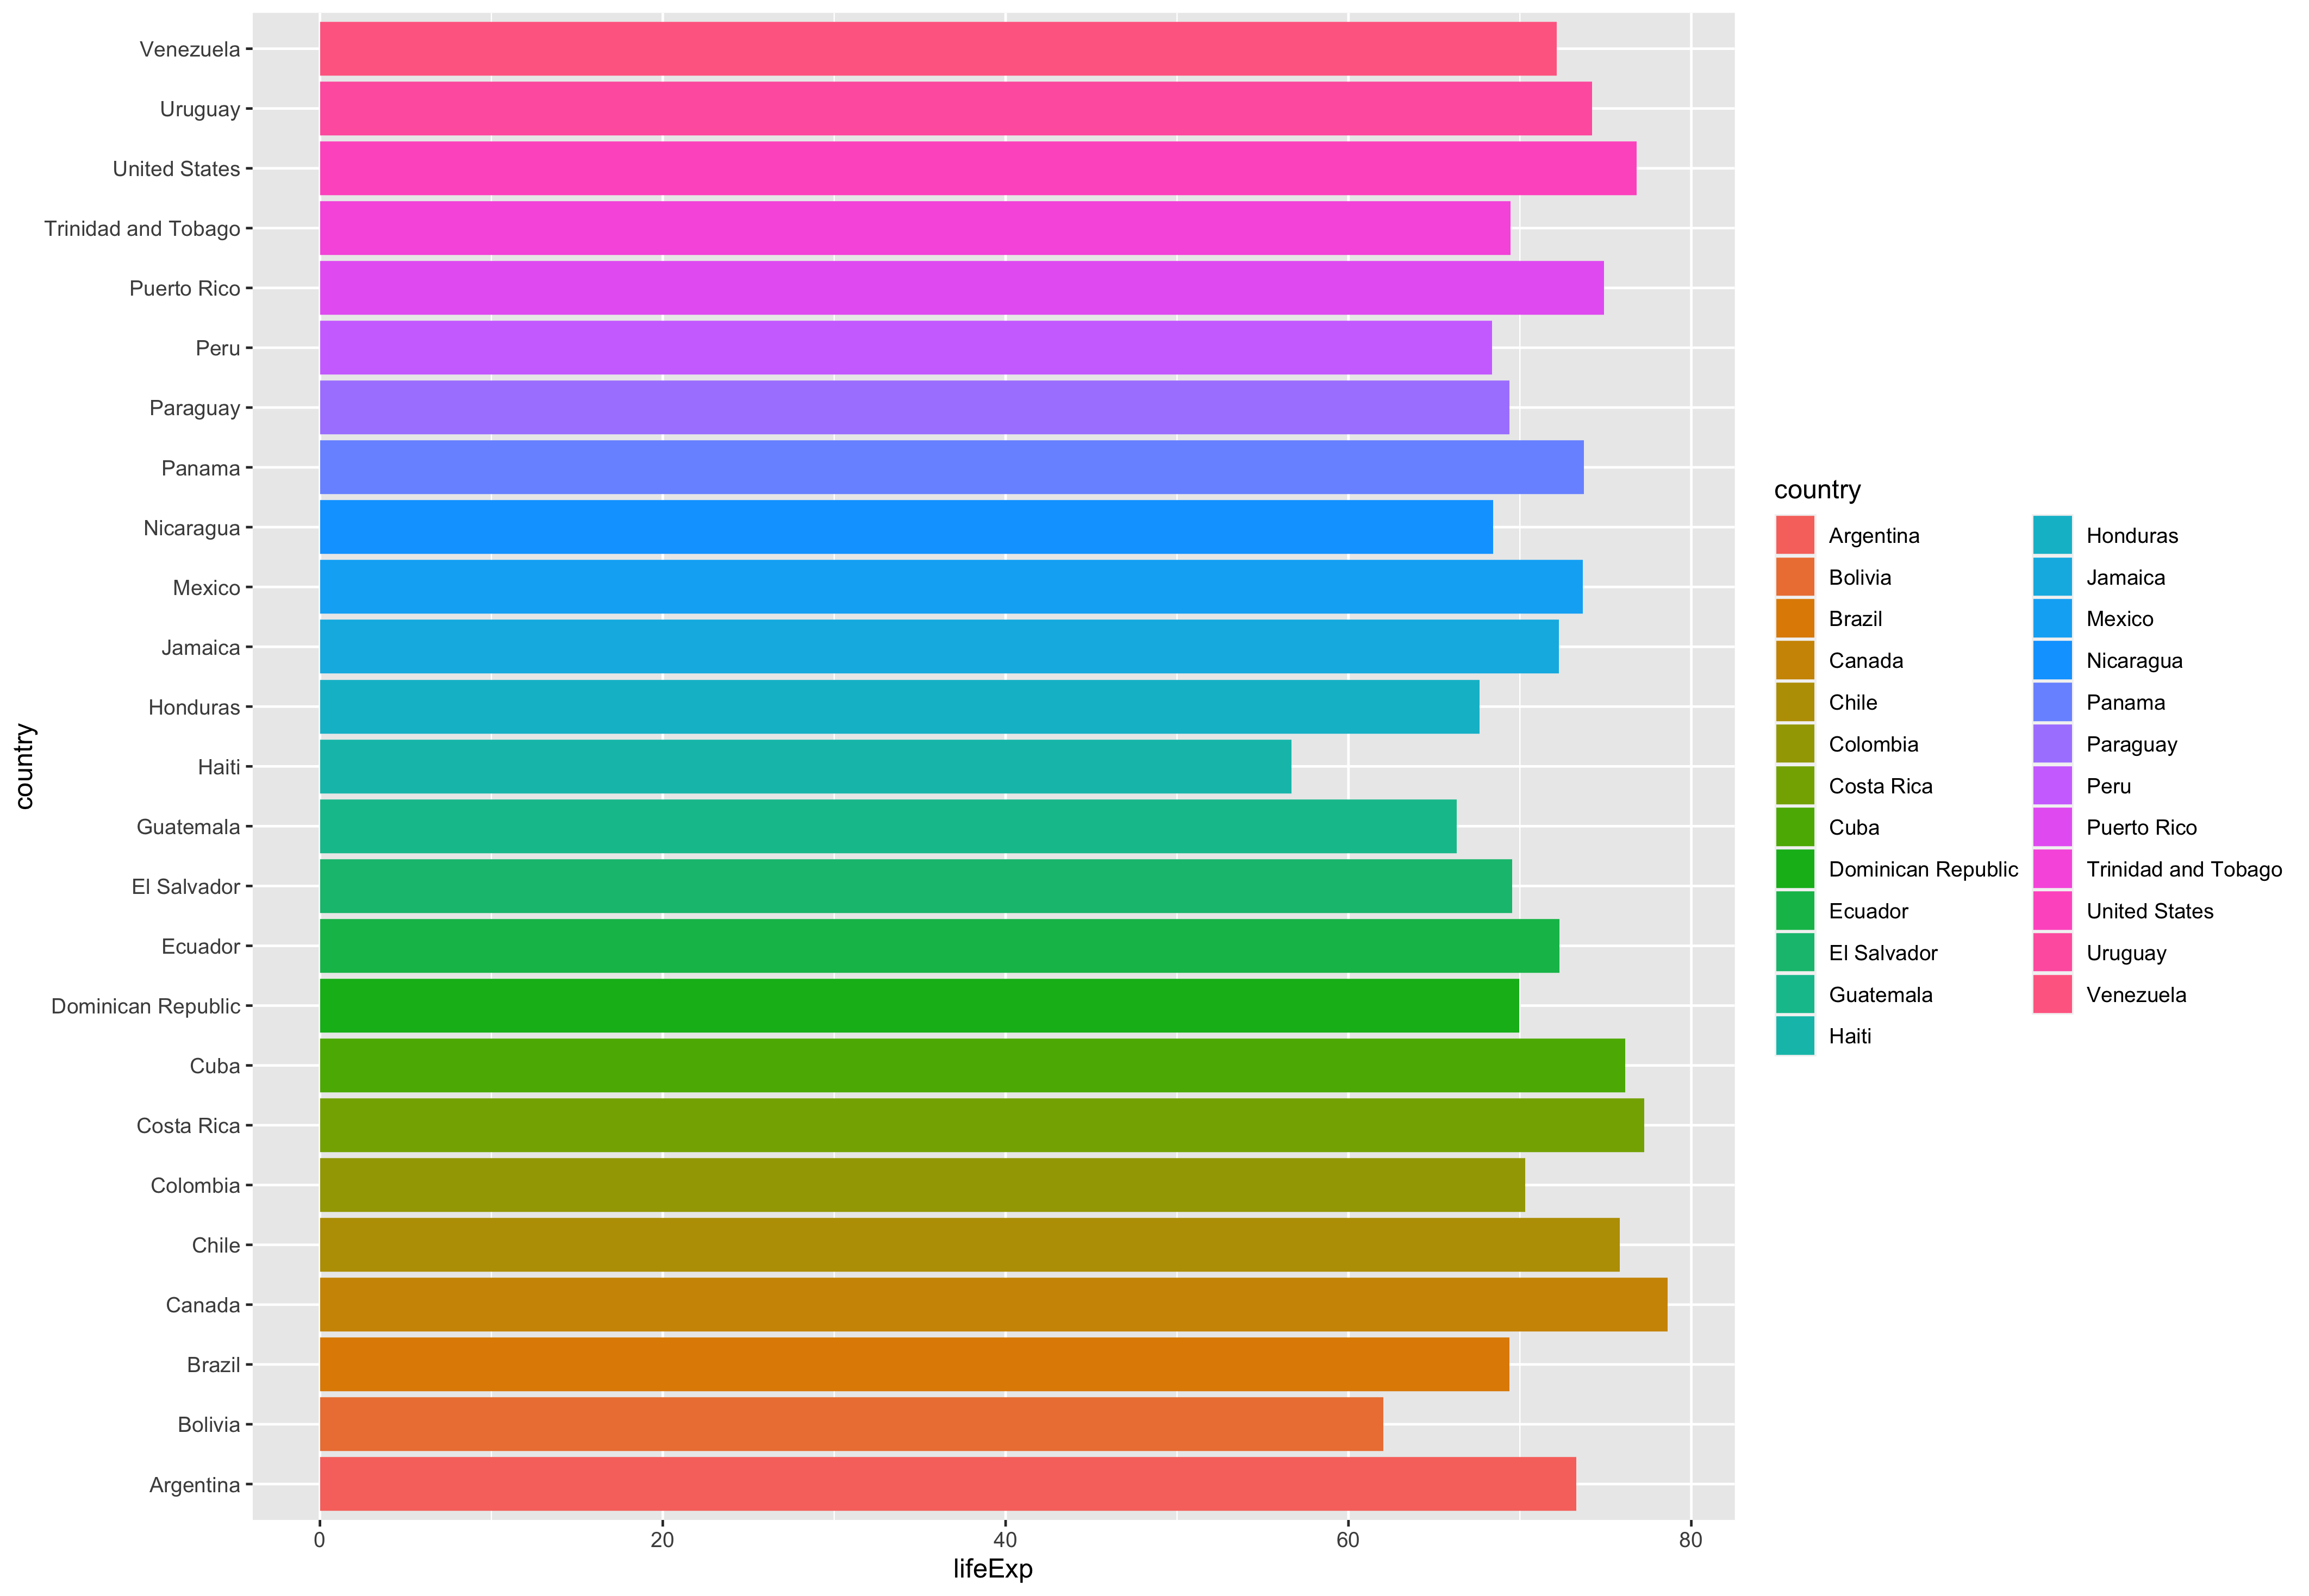

Reproduce this figure in R.
library(tidyverse)
library(gapminder)

gapminder1 <- read_csv("sessions/hw_two/gapminder1.csv")

plot1 <- gapminder1 %>% 
  ggplot() +
  geom_col(aes(lifeExp, country, fill = country))


ggsave("gapminderplot.png", plot = last_plot(), path = "sessions/hw_two", dpi = 320)
